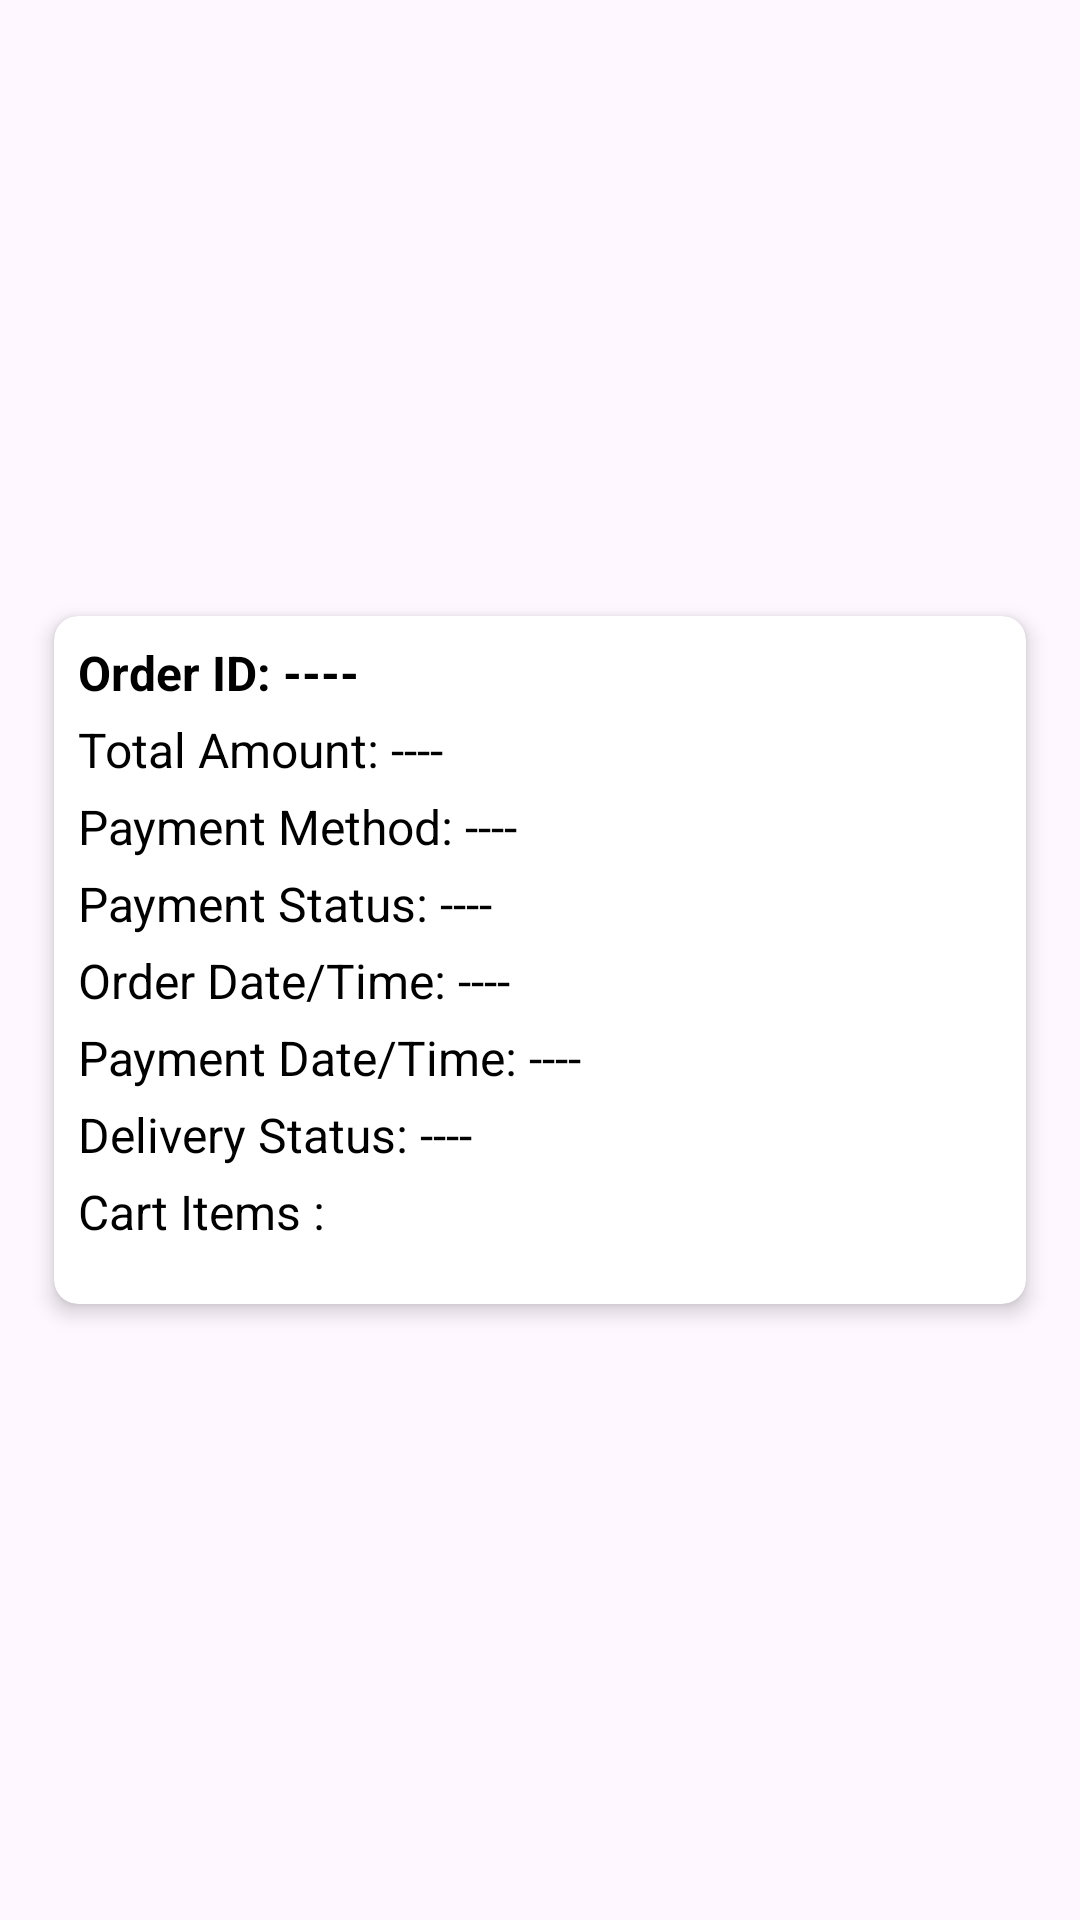

Write the Android layout XML for this screen, with the resource values it uses.
<!-- AndroidManifest.xml: application theme Theme.CropManagmentSystem -->
<!-- res/layout/parent_order_item.xml -->
<?xml version="1.0" encoding="utf-8"?>
<androidx.constraintlayout.widget.ConstraintLayout
    xmlns:android="http://schemas.android.com/apk/res/android"
    xmlns:app="http://schemas.android.com/apk/res-auto"
    android:layout_width="match_parent"
    android:layout_height="wrap_content"
    android:padding="10dp">

    
    <androidx.cardview.widget.CardView
        android:id="@+id/order_card"
        android:layout_width="0dp"
        android:layout_height="wrap_content"
        app:cardCornerRadius="8dp"
        app:cardElevation="4dp"
        app:layout_constraintTop_toTopOf="parent"
        app:layout_constraintStart_toStartOf="parent"
        app:layout_constraintEnd_toEndOf="parent"
        app:layout_constraintBottom_toBottomOf="parent"
        android:layout_margin="8dp">
        <LinearLayout xmlns:android="http://schemas.android.com/apk/res/android"
            android:layout_width="match_parent"
            android:layout_height="wrap_content"
            android:orientation="vertical"
            android:padding="8dp">

            <TextView
                android:id="@+id/tvOrderId"
                android:layout_width="wrap_content"
                android:layout_height="wrap_content"
                android:text="Order ID: ----"
                android:textSize="16sp"
                android:textStyle="bold"
                android:textColor="@android:color/black"
                android:layout_marginBottom="4dp"
                />

            
            <TextView
                android:id="@+id/tvUserName"
                android:layout_width="wrap_content"
                android:layout_height="wrap_content"
                android:text="User Name: ----"
                android:visibility="gone"
                android:textSize="16sp"
                android:textColor="@android:color/black"
                android:layout_marginBottom="4dp" />

            
            <TextView
                android:id="@+id/tvUserNumber"
                android:layout_width="wrap_content"
                android:layout_height="wrap_content"
                android:text="User Number: ----"
                android:visibility="gone"
                android:textSize="16sp"
                android:textColor="@android:color/black"
                android:layout_marginBottom="4dp" />

            
            <TextView
                android:id="@+id/tvDeliveryAddress"
                android:layout_width="wrap_content"
                android:layout_height="wrap_content"
                android:text="Delivery Address: ----"
                android:visibility="gone"
                android:textSize="16sp"
                android:textColor="@android:color/black"
                android:layout_marginBottom="4dp" />

            
            <TextView
                android:id="@+id/tvTotalAmount"
                android:layout_width="wrap_content"
                android:layout_height="wrap_content"
                android:text="Total Amount: ----"
                android:textSize="16sp"
                android:textColor="@android:color/black"
                android:layout_marginBottom="4dp" />

            
            <TextView
                android:id="@+id/tvPaymentMethod"
                android:layout_width="wrap_content"
                android:layout_height="wrap_content"
                android:text="Payment Method: ----"
                android:textSize="16sp"
                android:textColor="@android:color/black"
                android:layout_marginBottom="4dp" />

            
            <TextView
                android:id="@+id/tvPaymentStatus"
                android:layout_width="wrap_content"
                android:layout_height="wrap_content"
                android:text="Payment Status: ----"
                android:textSize="16sp"
                android:textColor="@android:color/black"
                android:layout_marginBottom="4dp" />

            
            <TextView
                android:id="@+id/tvOrderDateTime"
                android:layout_width="wrap_content"
                android:layout_height="wrap_content"
                android:layout_marginBottom="4dp"
                android:text="Order Date/Time: ----"
                android:textColor="@android:color/black"
                android:textSize="16sp" />

            <TextView
                android:id="@+id/tvpaymentDateTime"
                android:layout_width="wrap_content"
                android:layout_height="wrap_content"
                android:layout_marginBottom="4dp"
                android:text="Payment Date/Time: ----"
                android:textColor="@android:color/black"
                android:textSize="16sp" />

            
            <TextView
                android:id="@+id/tvDeliveryStatus"
                android:layout_width="wrap_content"
                android:layout_height="wrap_content"
                android:text="Delivery Status: ----"
                android:textSize="16sp"
                android:textColor="@android:color/black"
                android:layout_marginBottom="4dp" />

            
            <TextView
                android:id="@+id/payment_Id"
                android:layout_width="wrap_content"
                android:layout_height="wrap_content"
                android:text="payment_Id: ----"
                android:textSize="16sp"
                android:visibility="gone"
                android:textColor="@android:color/black"
                android:layout_marginBottom="4dp" />

            <TextView
                android:layout_width="wrap_content"
                android:layout_height="wrap_content"
                android:text="Cart Items : "
                android:textSize="16sp"
                android:textColor="@android:color/black"
                android:layout_marginBottom="4dp" />

            
            <androidx.recyclerview.widget.RecyclerView
                android:id="@+id/rvCartItems"
                android:layout_width="match_parent"
                android:layout_height="wrap_content"
                android:nestedScrollingEnabled="false"
                android:layout_marginTop="8dp" />
        </LinearLayout>

    </androidx.cardview.widget.CardView>

</androidx.constraintlayout.widget.ConstraintLayout>
<!-- resources referenced by this layout -->
<resources>
  <style name="Theme.CropManagmentSystem" parent="Base.Theme.CropManagmentSystem" />
  <style name="Base.Theme.CropManagmentSystem" parent="Theme.Material3.DayNight.NoActionBar">
          
          
      </style>
</resources>
